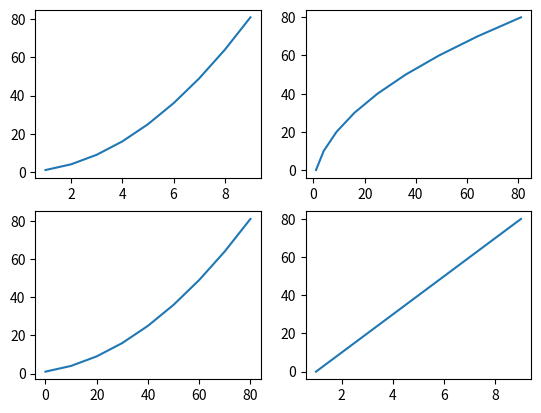

This figure's Python source:
import matplotlib.pyplot as plt

X = [1, 2, 3, 4, 5, 6, 7, 8, 9]

Y1 = [1, 4, 9, 16, 25, 36, 49, 64, 81]
Y2 = [0, 10, 20, 30, 40, 50, 60, 70, 80]

fig, axs = plt.subplots(nrows=2, ncols=2)

axs[0][0].plot(X, Y1)
axs[1][1].plot(X, Y2)
axs[0][1].plot(Y1, Y2)
axs[1][0].plot(Y2, Y1)

plt.show()